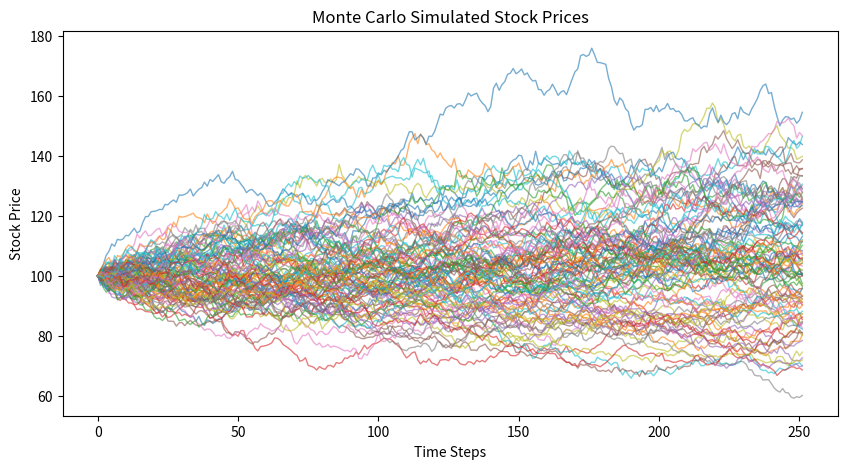

Recreate this plot in Python.
import numpy as np
import matplotlib.pyplot as plt
from scipy.stats import norm

# Parameters
S0 = 100    # Initial stock price
K = 110     # Strike price
T = 1       # Time to maturity (1 year)
r = 0.05    # Risk-free interest rate (5%)
sigma = 0.2 # Volatility (20%)
num_simulations = 10000  # Number of Monte Carlo simulations
num_steps = 252          # Number of time steps in a year
dt = T / num_steps       # Time increment

np.random.seed(42)  # Ensures results are reproducible
stock_paths = np.zeros((num_steps, num_simulations))  # Matrix to store stock prices
stock_paths[0] = S0  # First row (day 0) is the initial stock price

for t in range(1, num_steps):  # Loop through time steps
    Z = np.random.standard_normal(num_simulations)  # Generate random normal values
    stock_paths[t] = stock_paths[t-1] * np.exp((r - 0.5 * sigma ** 2) * dt + sigma * np.sqrt(dt) * Z)

# Final stock prices at maturity
final_prices = stock_paths[-1]

# Compute call option payoff: max(S_T - K, 0)
payoffs = np.maximum(final_prices - K, 0)

# Discount payoffs to present value
option_price = np.exp(-r * T) * np.mean(payoffs)
print(f"Estimated European Call Option Price: ${option_price:.2f}")

# Black-Scholes analytical price for cross-checking
d1 = (np.log(S0 / K) + (r + 0.5 * sigma ** 2) * T) / (sigma * np.sqrt(T))
d2 = d1 - sigma * np.sqrt(T)
bs_price = S0 * norm.cdf(d1) - K * np.exp(-r * T) * norm.cdf(d2)
print(f"Black-Scholes Analytical Price: ${bs_price:.2f}")

# plot the simulated paths
plt.figure(figsize=(10,5))
plt.plot(stock_paths[:, :100], lw=1, alpha=0.6)  # Plot 100 paths
plt.xlabel("Time Steps")
plt.ylabel("Stock Price")
plt.title("Monte Carlo Simulated Stock Prices")
plt.show()
